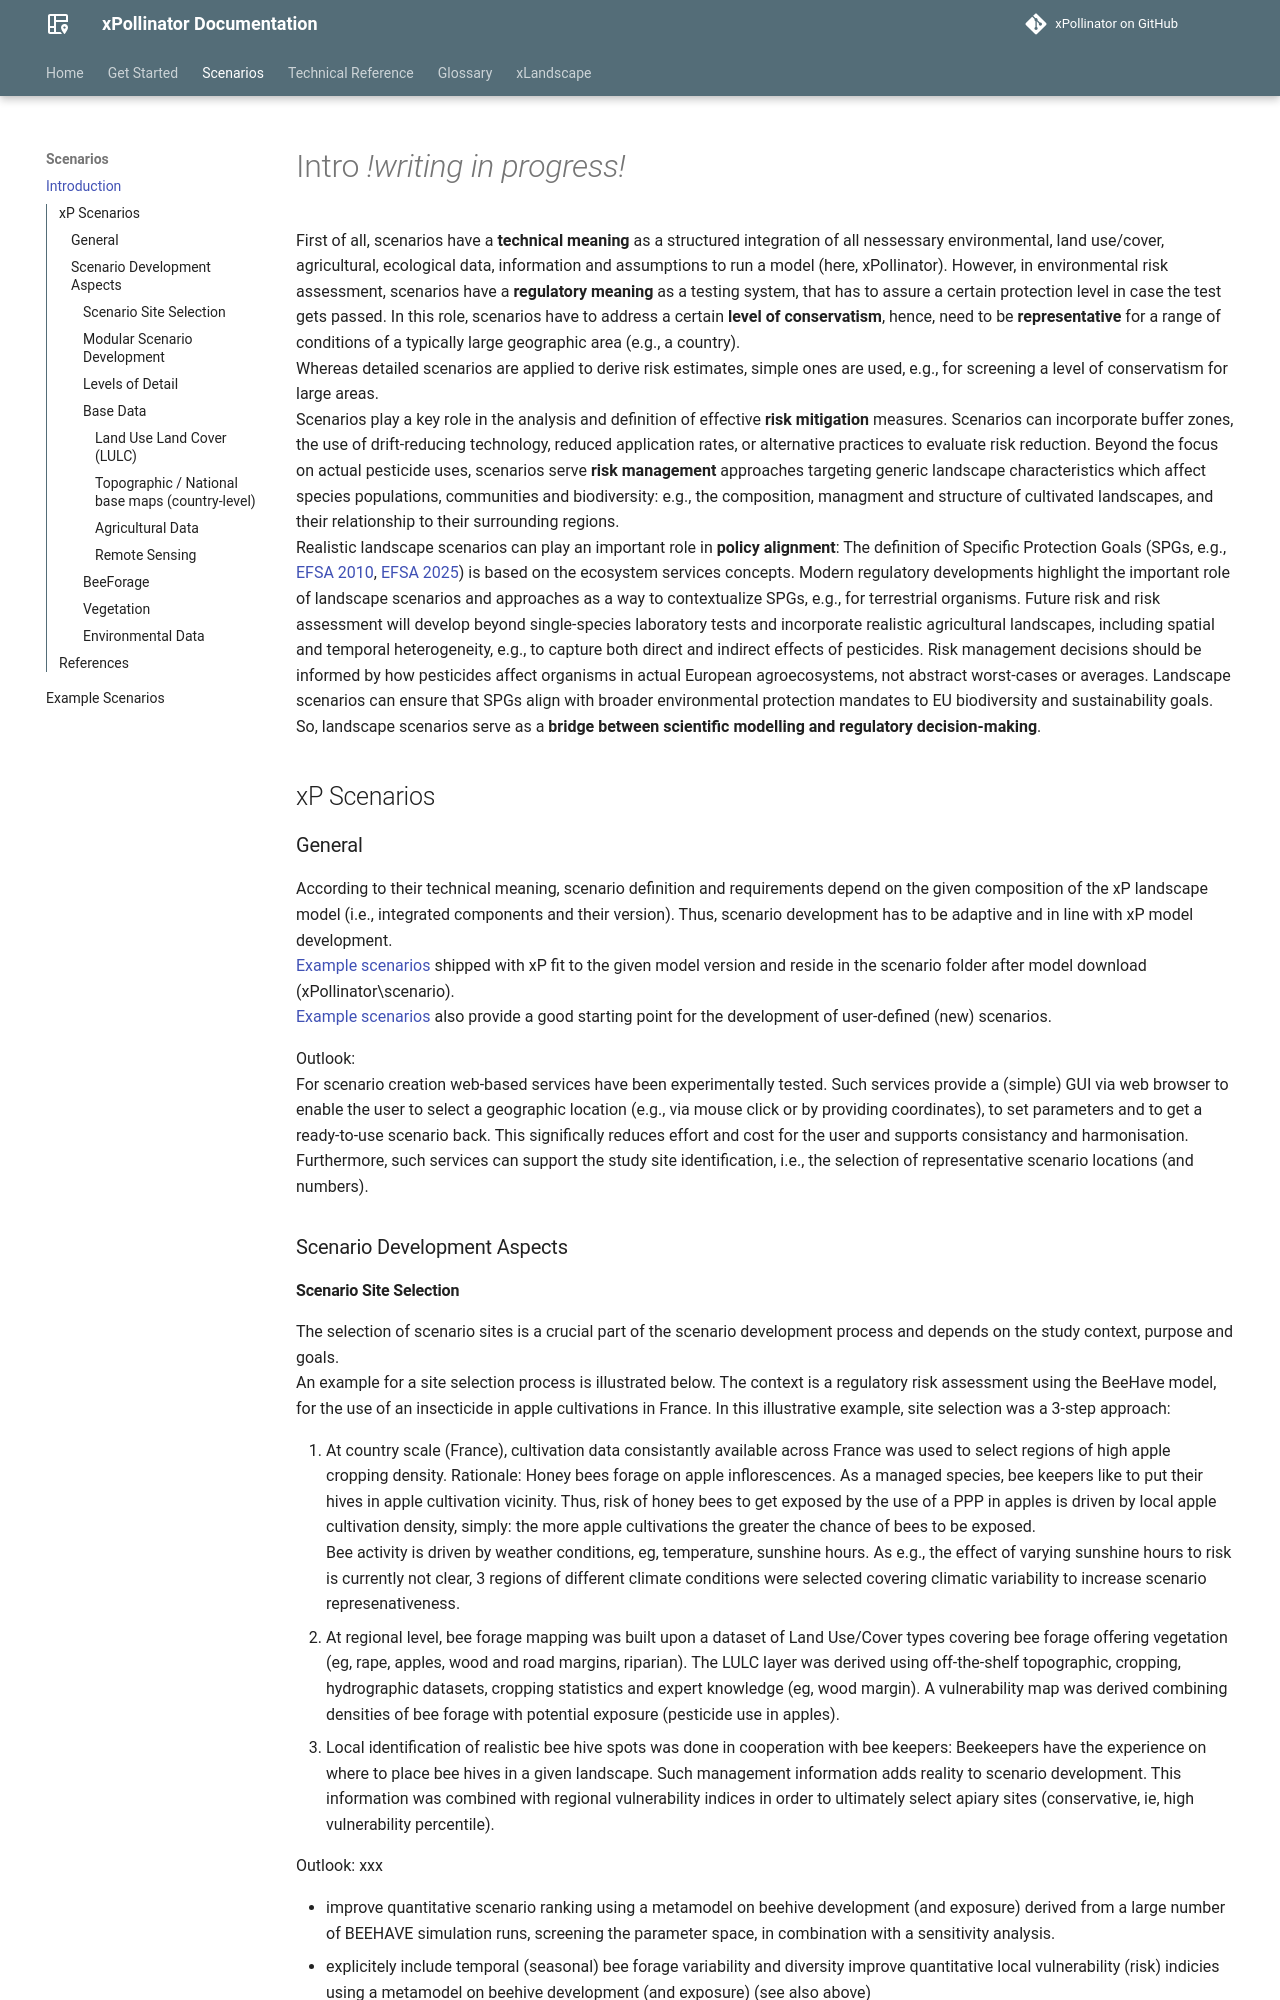

repository: xlandscape/xPollinator · page: scenarios/scenario-intro.html · generator: mkdocs

# Intro *!writing in progress!*

First of all, scenarios have a **technical meaning** as a structured integration of all nessessary environmental, land use/cover, agricultural, ecological data, information and assumptions to run a model (here, xPollinator). However, in environmental risk assessment, scenarios have a **regulatory meaning** as a testing system, that has to assure a certain protection level in case the test gets passed. In this role, scenarios have to address a certain **level of conservatism**, hence, need to be **representative** for a range of conditions of a typically large geographic area (e.g., a country).  
Whereas detailed scenarios are applied to derive risk estimates, simple ones are used, e.g., for screening a level of conservatism for large areas.  
Scenarios play a key role in the analysis and definition of effective **risk mitigation** measures. Scenarios can incorporate buffer zones, the use of drift-reducing technology, reduced application rates, or alternative practices to evaluate risk reduction. Beyond the focus on actual pesticide uses, scenarios serve **risk management** approaches targeting generic landscape characteristics which affect species populations, communities and biodiversity: e.g., the composition, managment and structure of cultivated landscapes, and their relationship to their surrounding regions.  
Realistic landscape scenarios can play an important role in **policy alignment**: The definition of Specific Protection Goals (SPGs, e.g., [EFSA 2010](https://doi.org/10.2903/j.efsa.2010.1821), [EFSA 2025](https://doi.org/10.2903/j.efsa.2025.9501)) is based on the ecosystem services concepts. Modern regulatory developments highlight the important role of landscape scenarios and approaches as a way to contextualize SPGs, e.g., for terrestrial organisms. Future risk and risk assessment will develop beyond single-species laboratory tests and incorporate realistic agricultural landscapes, including spatial and temporal heterogeneity, e.g., to capture both direct and indirect effects of pesticides. Risk management decisions should be informed by how pesticides affect organisms in actual European agroecosystems, not abstract worst-cases or averages. Landscape scenarios can ensure that SPGs align with broader environmental protection mandates to EU biodiversity and sustainability goals. So, landscape scenarios serve as a **bridge between scientific modelling and regulatory decision-making**.

## xP Scenarios

### General

According to their technical meaning, scenario definition and requirements depend on the given composition of the xP landscape model (i.e., integrated components and their version). Thus, scenario development has to be adaptive and in line with xP model development.  
[Example scenarios](/scenarios/Example-scenarios-France.md) shipped with xP fit to the given model version and reside in the scenario folder after model download (xPollinator\scenario).  
[Example scenarios](/scenarios/Example-scenarios-France.md) also provide a good starting point for the development of user-defined (new) scenarios.  

Outlook:  
For scenario creation web-based services have been experimentally tested. Such services provide a (simple) GUI via web browser to enable the user to select a geographic location (e.g., via mouse click or by providing coordinates), to set parameters and to get a ready-to-use scenario back. This significally reduces effort and cost for the user and supports consistancy and harmonisation.  
Furthermore, such services can support the study site identification, i.e., the selection of representative scenario locations (and numbers).  

### Scenario Development Aspects
